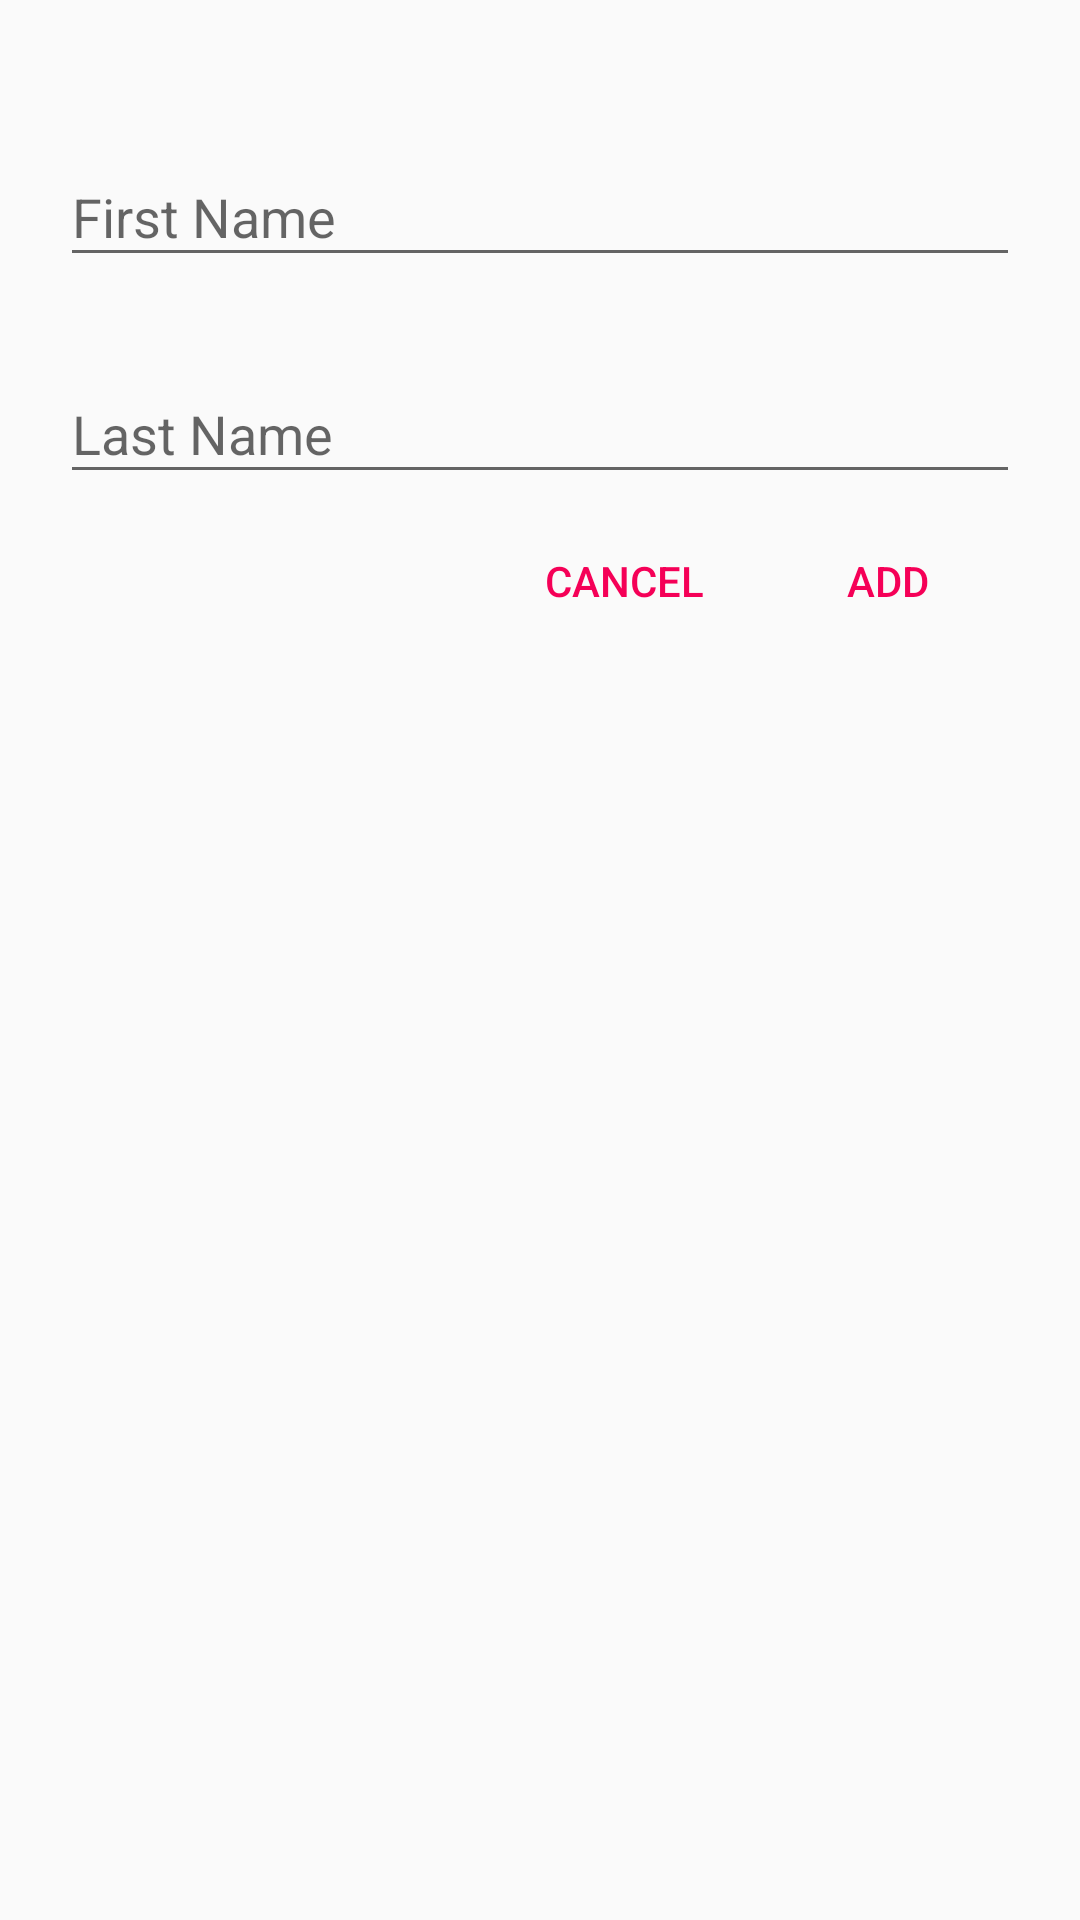

This screen was rendered from an Android layout file. Write that file and the resources it references.
<!-- AndroidManifest.xml: application theme AppTheme -->
<!-- res/layout/fragment_add_person.xml -->
<?xml version="1.0" encoding="utf-8"?>
<RelativeLayout xmlns:android="http://schemas.android.com/apk/res/android"
    android:layout_width="match_parent"
    android:layout_height="match_parent"
    android:orientation="vertical"
    android:padding="20dp">

    <android.support.design.widget.TextInputLayout
        android:id="@+id/first_name_ipl"
        android:layout_width="match_parent"
        android:layout_height="wrap_content"
        android:layout_marginTop="20dp"
        android:hint="@string/first_name">

        <android.support.design.widget.TextInputEditText
            android:layout_width="match_parent"
            android:layout_height="wrap_content" />

    </android.support.design.widget.TextInputLayout>

    <android.support.design.widget.TextInputLayout
        android:id="@+id/last_name_ipl"
        android:layout_width="match_parent"
        android:layout_height="wrap_content"
        android:layout_marginTop="20dp"
        android:hint="@string/last_name"
        android:layout_below="@id/first_name_ipl">

        <android.support.design.widget.TextInputEditText
            android:layout_width="match_parent"
            android:layout_height="wrap_content" />

    </android.support.design.widget.TextInputLayout>

    <Button
        android:id="@+id/dialog_add_btn"
        style="@style/AppDialogButton"
        android:layout_alignParentRight="true"
        android:layout_below="@id/last_name_ipl"
        android:text="@string/add" />

    <Button
        android:id="@+id/dialog_cancel_btn"
        style="@style/AppDialogButton"
        android:layout_below="@id/last_name_ipl"
        android:text="@string/cancel"
        android:layout_toLeftOf="@id/dialog_add_btn" />

</RelativeLayout>
<!-- resources referenced by this layout -->
<resources>
  <string name="add">add</string>
  <string name="cancel">cancel</string>
  <string name="first_name">First Name</string>
  <string name="last_name">Last Name</string>
  <style name="AppDialogButton" parent="Widget.AppCompat.Button.Borderless">
          <item name="android:layout_height">wrap_content</item>
          <item name="android:layout_width">wrap_content</item>
          <item name="android:layout_marginTop">5dp</item>
          <item name="android:textColor">@color/pink</item>
      </style>
  <style name="AppTheme" parent="Theme.AppCompat.Light.DarkActionBar">
          
          <item name="colorPrimary">@color/colorPrimary</item>
          <item name="colorPrimaryDark">@color/colorPrimaryDark</item>
          <item name="colorAccent">@color/colorAccent</item>
      </style>
  <color name="pink">#f50057</color>
  <color name="colorPrimary">#2a56c6</color>
  <color name="colorPrimaryDark">#1c3aa9</color>
  <color name="colorAccent">#2a56c6</color>
</resources>
